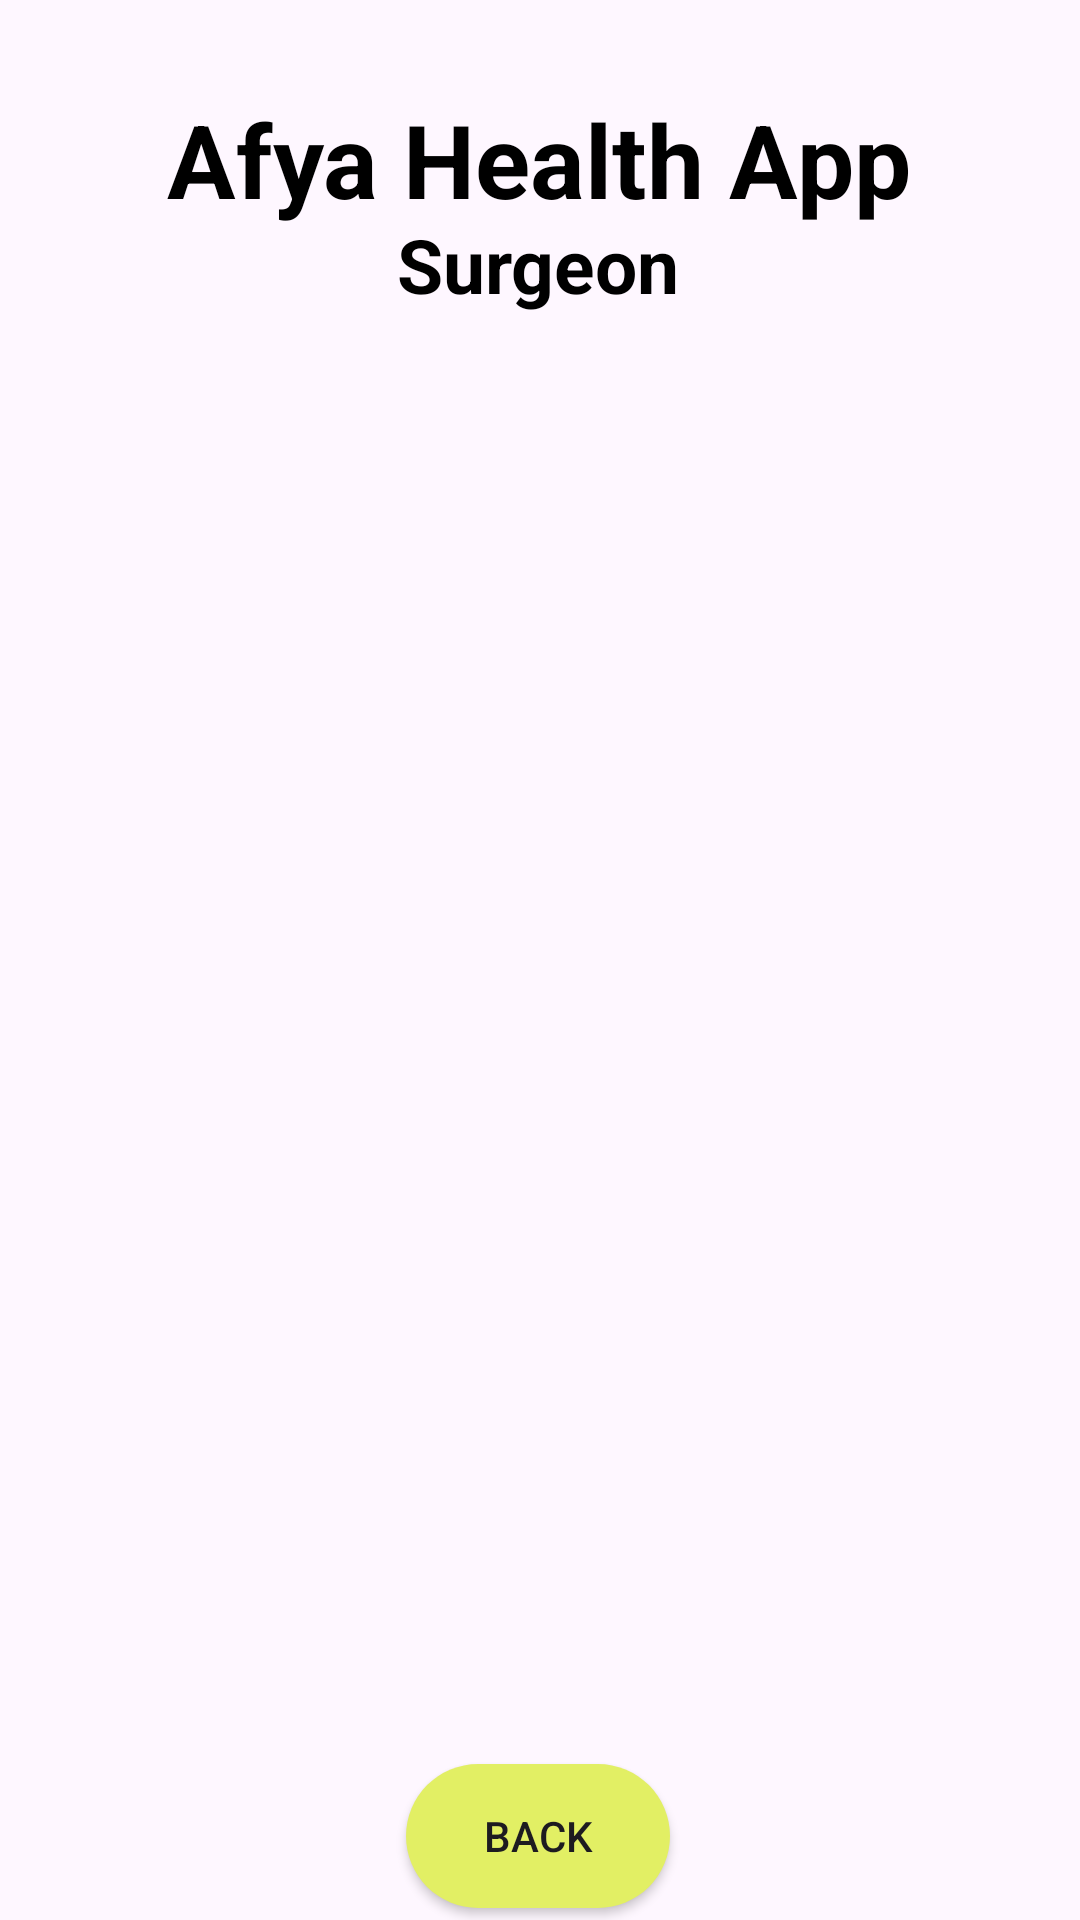

Produce the Android XML layout that renders to this screen, including the resource entries it uses.
<!-- AndroidManifest.xml: application theme Theme.Afya_App -->
<!-- res/layout/activity_health_article_details.xml -->
<?xml version="1.0" encoding="utf-8"?>
<androidx.constraintlayout.widget.ConstraintLayout xmlns:android="http://schemas.android.com/apk/res/android"
    xmlns:app="http://schemas.android.com/apk/res-auto"
    xmlns:tools="http://schemas.android.com/tools"
    android:layout_width="match_parent"
    android:layout_height="match_parent"
    android:background="@drawable/pinkpastel"
    tools:context=".HealthArticleDetailsActivity">

    <TextView
        android:id="@+id/textViewTitle"
        android:layout_width="wrap_content"
        android:layout_height="wrap_content"
        android:text="Afya Health App"
        android:textColor="@color/black"
        android:textSize="34sp"
        android:textStyle="bold"
        app:layout_constraintBottom_toBottomOf="parent"
        app:layout_constraintEnd_toEndOf="parent"
        app:layout_constraintHorizontal_bias="0.496"
        app:layout_constraintStart_toStartOf="parent"
        app:layout_constraintTop_toTopOf="parent"
        app:layout_constraintVertical_bias="0.051" />

    <TextView
        android:id="@+id/textHA"
        android:layout_width="wrap_content"
        android:layout_height="wrap_content"
        android:layout_marginBottom="544dp"
        android:text="Surgeon"
        android:textColor="@color/black"
        android:textSize="25sp"
        android:textStyle="bold"
        app:layout_constraintBottom_toBottomOf="parent"
        app:layout_constraintEnd_toEndOf="parent"
        app:layout_constraintHorizontal_bias="0.498"
        app:layout_constraintStart_toStartOf="parent"
        app:layout_constraintTop_toBottomOf="@+id/textViewTitle"
        app:layout_constraintVertical_bias="0.342" />

    <ImageView
        android:id="@+id/imageView"
        android:layout_width="350dp"
        android:layout_height="526dp"
        android:layout_margin="10dp"
        android:layout_marginStart="16dp"
        android:layout_marginEnd="16dp"
        app:layout_constraintBottom_toTopOf="@+id/back"
        app:layout_constraintEnd_toEndOf="parent"
        app:layout_constraintStart_toStartOf="parent"
        app:layout_constraintTop_toBottomOf="@+id/textHA"
        tools:srcCompat="@drawable/health5" />

    <Button
        android:id="@+id/back"
        android:layout_width="wrap_content"
        android:layout_height="wrap_content"
        android:layout_marginBottom="4dp"
        android:background="@drawable/backbutton"
        android:text="BACK"
        app:layout_constraintBottom_toBottomOf="parent"
        app:layout_constraintEnd_toEndOf="parent"
        app:layout_constraintHorizontal_bias="0.498"
        app:layout_constraintStart_toStartOf="parent" />


</androidx.constraintlayout.widget.ConstraintLayout>
<!-- resources referenced by this layout -->
<resources>
  <color name="black">#FF000000</color>
  <!-- drawable backbutton (drawable) -->
  <?xml version="1.0" encoding="utf-8"?>
  <shape android:shape="rectangle" xmlns:android="http://schemas.android.com/apk/res/android">
  
      <gradient
          android:startColor="#E2EF64"
          android:centerColor="#E2EF64"
          android:endColor="#E2EF64"/>
      <corners android:radius="30sp"/>
  
  </shape>
  <!-- drawable health5: jpg bitmap (drawable, 61641 bytes) -->
  <style name="Theme.Afya_App" parent="Base.Theme.Afya_App" />
  <style name="Base.Theme.Afya_App" parent="Theme.Material3.DayNight.NoActionBar">
          
          
          <item name="colorPrimary">@color/periwinkle</item>
          <item name="colorPrimaryVariant">@color/periwinkle</item>
      </style>
  <color name="periwinkle">#8F99FB</color>
</resources>
